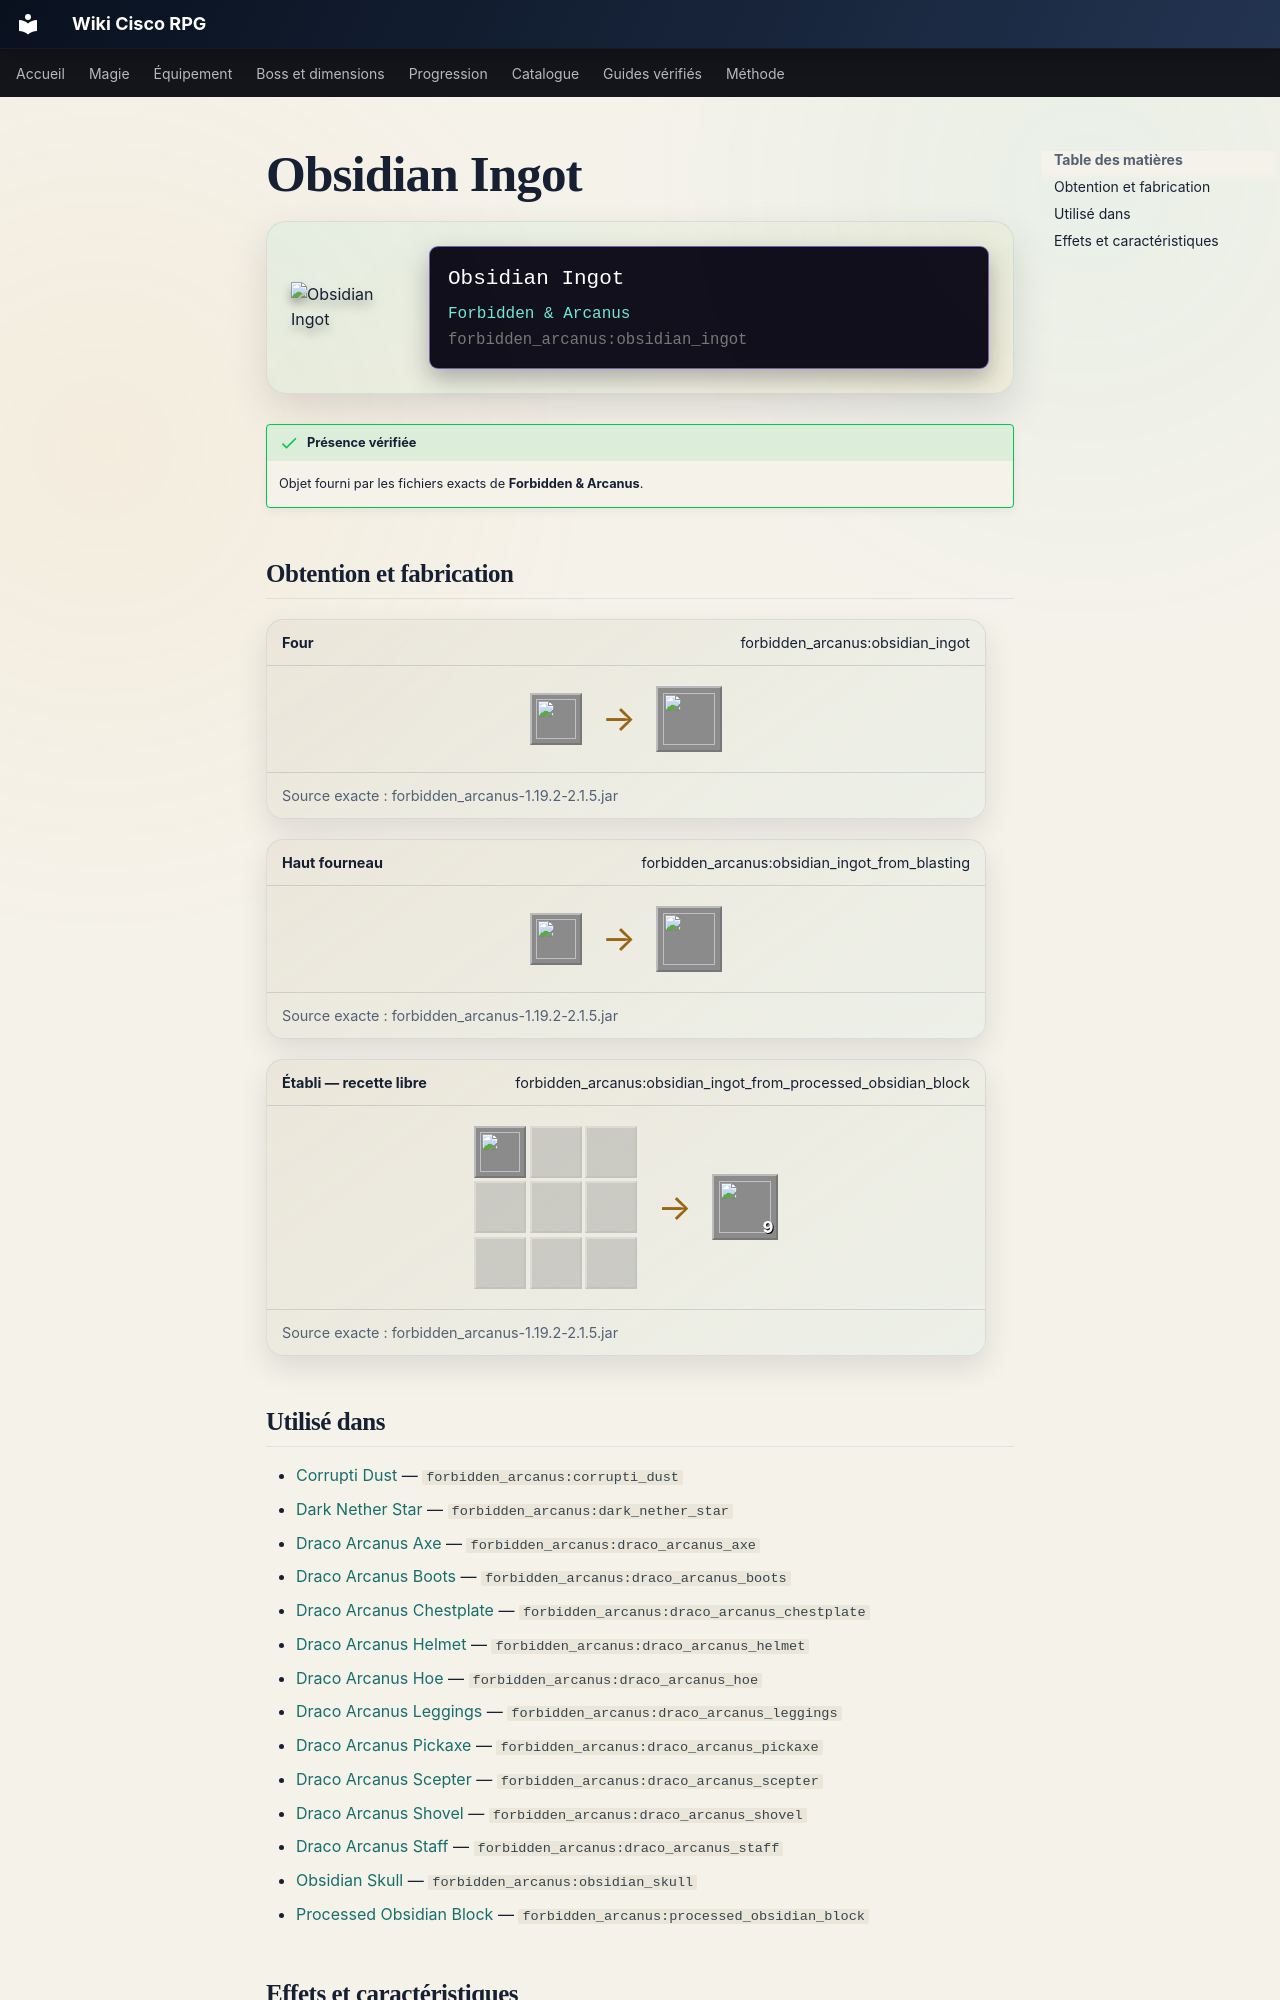

repository: Kloups-Dev/wiki-cisco-rpg · page: catalogue/objets/forbidden_arcanus/obsidian_ingot/index.html · generator: mkdocs

# Obsidian Ingot

<div class="mc-item-showcase">
<img class="mc-item-icon" src="../../../../assets/generated/items/forbidden_arcanus/obsidian_ingot.png" alt="Obsidian Ingot">
<div class="mc-tooltip-card">
<div class="mc-tooltip-card__name">Obsidian Ingot</div>
<div class="mc-tooltip-card__mod">Forbidden &amp; Arcanus</div>
<div class="mc-tooltip-card__id">forbidden_arcanus:obsidian_ingot</div>
</div>
</div>

!!! success "Présence vérifiée"
    Objet fourni par les fichiers exacts de **Forbidden & Arcanus**.

## Obtention et fabrication

<div class="jei-recipe"><div class="jei-recipe__head"><strong>Four</strong><span>forbidden_arcanus:obsidian_ingot</span></div><div class="jei-recipe__body"><div class="jei-inputs"><a class="jei-slot" href="../../../../catalogue/objets/forbidden_arcanus/obsidian_with_iron/" title="Obsidian With Iron (forbidden_arcanus:obsidian_with_iron)"><img src="../../../../assets/generated/items/forbidden_arcanus/obsidian_with_iron.png" alt="" loading="lazy"></a></div><span class="jei-arrow">→</span><span class="jei-slot jei-slot--result"><img src="../../../../assets/generated/items/forbidden_arcanus/obsidian_ingot.png" alt=""></span></div><div class="jei-recipe__source">Source exacte : forbidden_arcanus-1.19.2-2.1.5.jar</div></div>
<div class="jei-recipe"><div class="jei-recipe__head"><strong>Haut fourneau</strong><span>forbidden_arcanus:obsidian_ingot_from_blasting</span></div><div class="jei-recipe__body"><div class="jei-inputs"><a class="jei-slot" href="../../../../catalogue/objets/forbidden_arcanus/obsidian_with_iron/" title="Obsidian With Iron (forbidden_arcanus:obsidian_with_iron)"><img src="../../../../assets/generated/items/forbidden_arcanus/obsidian_with_iron.png" alt="" loading="lazy"></a></div><span class="jei-arrow">→</span><span class="jei-slot jei-slot--result"><img src="../../../../assets/generated/items/forbidden_arcanus/obsidian_ingot.png" alt=""></span></div><div class="jei-recipe__source">Source exacte : forbidden_arcanus-1.19.2-2.1.5.jar</div></div>
<div class="jei-recipe"><div class="jei-recipe__head"><strong>Établi — recette libre</strong><span>forbidden_arcanus:obsidian_ingot_from_processed_obsidian_block</span></div><div class="jei-recipe__body"><div class="jei-grid"><a class="jei-slot" href="../../../../catalogue/objets/forbidden_arcanus/processed_obsidian_block/" title="Processed Obsidian Block (forbidden_arcanus:processed_obsidian_block)"><img src="../../../../assets/generated/items/forbidden_arcanus/processed_obsidian_block.png" alt="" loading="lazy"></a><span class="jei-slot jei-slot--empty"></span><span class="jei-slot jei-slot--empty"></span><span class="jei-slot jei-slot--empty"></span><span class="jei-slot jei-slot--empty"></span><span class="jei-slot jei-slot--empty"></span><span class="jei-slot jei-slot--empty"></span><span class="jei-slot jei-slot--empty"></span><span class="jei-slot jei-slot--empty"></span></div><span class="jei-arrow">→</span><span class="jei-slot jei-slot--result"><img src="../../../../assets/generated/items/forbidden_arcanus/obsidian_ingot.png" alt=""><span class="jei-count">9</span></span></div><div class="jei-recipe__source">Source exacte : forbidden_arcanus-1.19.2-2.1.5.jar</div></div>
